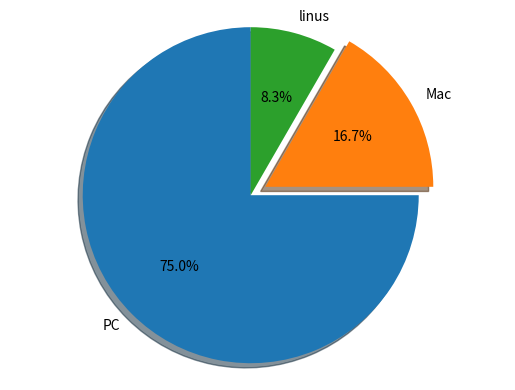

This chart was generated by the following Python code:

from matplotlib import pyplot

#1 prepare data
machine_count=[18,4,2]
#2 prepare table
machine_name=["PC","Mac","linus"]
#3 draw pie
pyplot.pie(machine_count,labels=machine_name,autopct='%1.1f%%',shadow=True, startangle=90,explode=[0,0.1,0])
pyplot.axis("equal")
#4 show
pyplot.show()